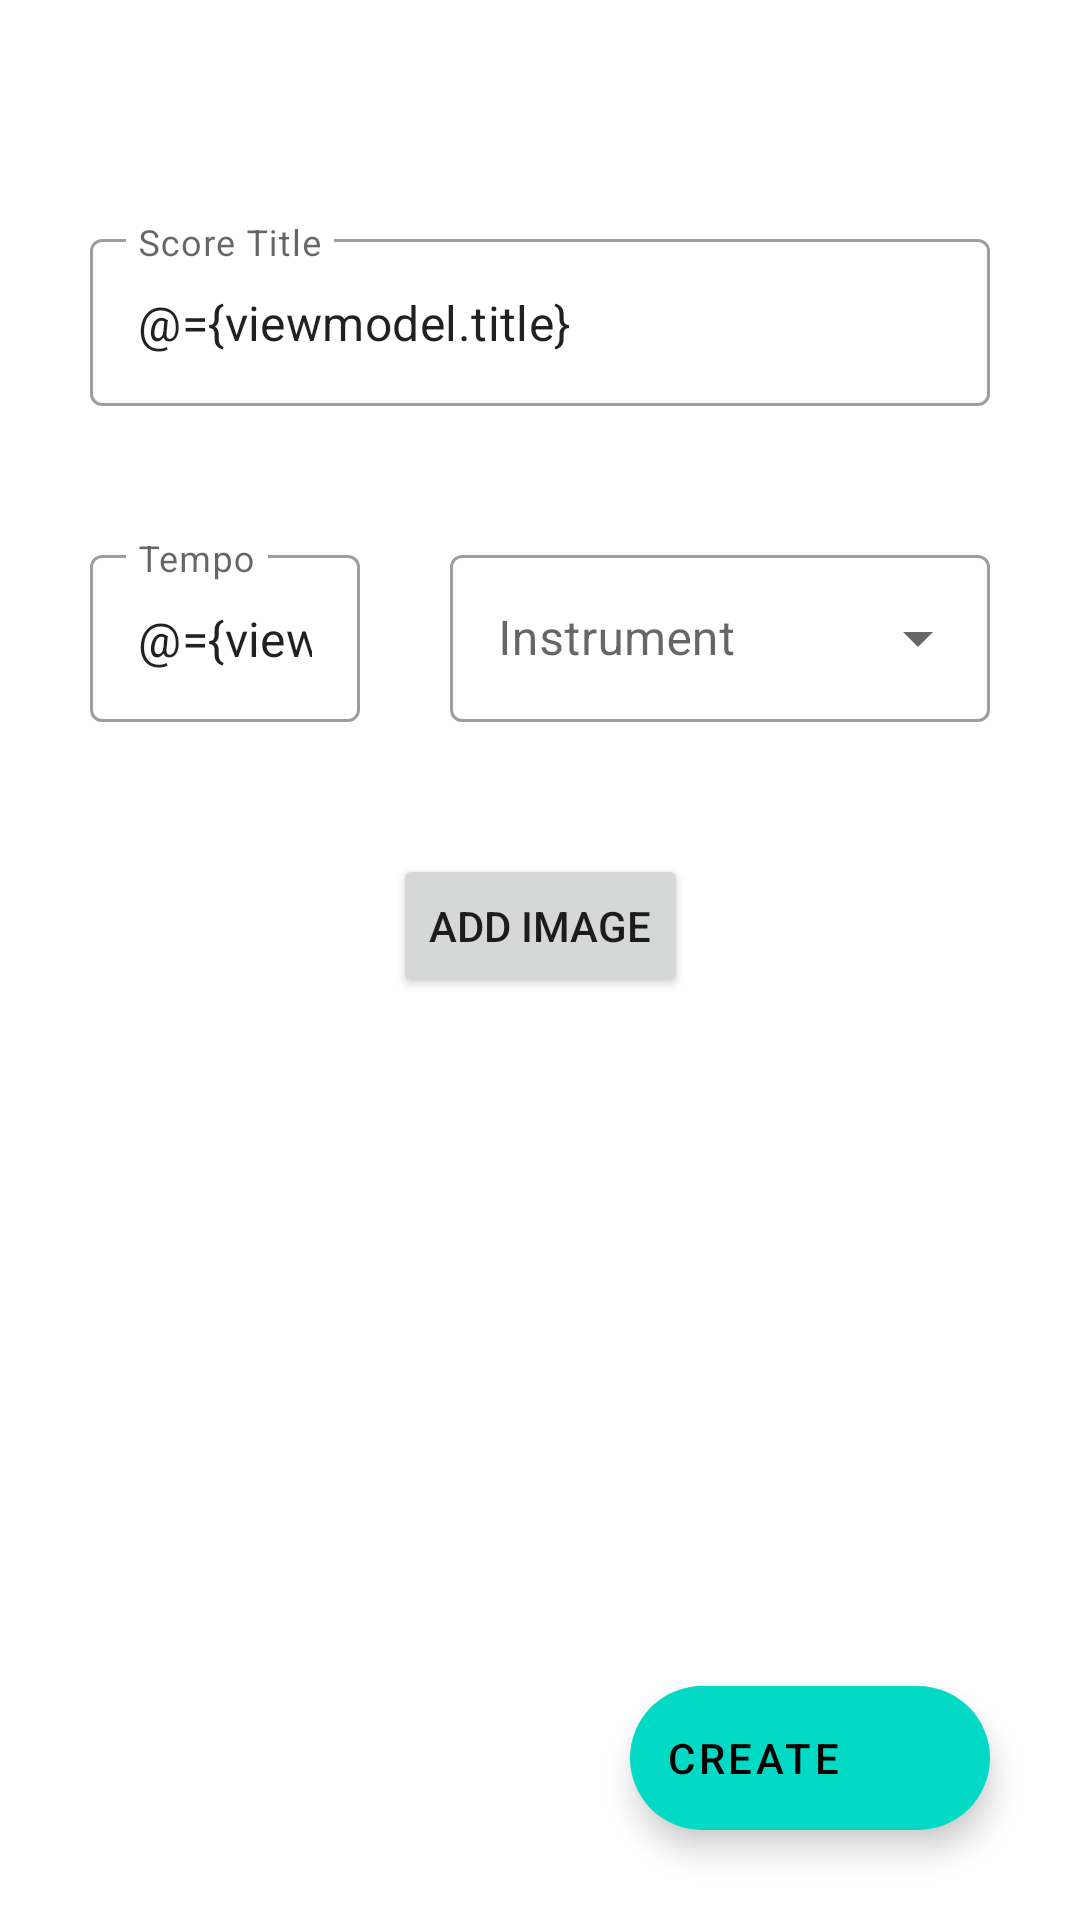

Android layout source for this screen:
<!-- AndroidManifest.xml: application theme Theme.MusicScoreApp -->
<!-- res/layout/activity_add_score.xml -->
<?xml version="1.0" encoding="utf-8"?>
<layout xmlns:android="http://schemas.android.com/apk/res/android"
    xmlns:app="http://schemas.android.com/apk/res-auto"
    xmlns:tools="http://schemas.android.com/tools">

    <data>
        <variable
            name="viewmodel"
            type="com.example.musicscoreapp.AddScoreViewModel"/>
    </data>

    <androidx.constraintlayout.widget.ConstraintLayout
        android:layout_width="match_parent"
        android:layout_height="match_parent"
        android:clipChildren="true"
        android:clipToPadding="false"
        android:padding="30dp"
        tools:context=".AddScoreActivity">

        <com.google.android.material.textfield.TextInputLayout
            android:id="@+id/textScoreTitle"
            style="@style/Widget.MaterialComponents.TextInputLayout.OutlinedBox"
            android:layout_width="match_parent"
            android:layout_height="wrap_content"
            app:endIconMode="clear_text"
            app:layout_constraintBottom_toTopOf="@+id/constraintDetails"
            app:layout_constraintEnd_toEndOf="parent"
            app:layout_constraintHorizontal_bias="0.5"
            app:layout_constraintStart_toStartOf="parent"
            app:layout_constraintTop_toTopOf="parent"
            app:layout_constraintVertical_chainStyle="spread">

            <com.google.android.material.textfield.TextInputEditText
                android:layout_width="match_parent"
                android:layout_height="wrap_content"
                android:hint="@string/score_title"
                android:inputType="text"
                android:text="@={viewmodel.title}" />
        </com.google.android.material.textfield.TextInputLayout>

        <androidx.constraintlayout.widget.ConstraintLayout
            android:id="@+id/constraintDetails"
            android:layout_width="match_parent"
            android:layout_height="wrap_content"
            app:layout_constraintBottom_toTopOf="@+id/constraintImages"
            app:layout_constraintEnd_toEndOf="parent"
            app:layout_constraintHorizontal_bias="0.5"
            app:layout_constraintStart_toStartOf="parent"
            app:layout_constraintTop_toBottomOf="@+id/textScoreTitle">

            <com.google.android.material.textfield.TextInputLayout
                android:id="@+id/textTempo"
                style="@style/Widget.MaterialComponents.TextInputLayout.OutlinedBox"
                android:layout_width="0dp"
                android:layout_height="wrap_content"
                app:layout_constraintBottom_toBottomOf="parent"
                app:layout_constraintEnd_toStartOf="@+id/textDropdownInstrument"
                app:layout_constraintHorizontal_bias="0.5"
                app:layout_constraintHorizontal_chainStyle="spread_inside"
                app:layout_constraintStart_toStartOf="parent"
                app:layout_constraintTop_toTopOf="parent"
                app:layout_constraintWidth_percent="0.3">

                <com.google.android.material.textfield.TextInputEditText
                    android:layout_width="match_parent"
                    android:layout_height="wrap_content"
                    android:hint="@string/tempo"
                    android:inputType="number"
                    android:text="@={viewmodel.tempoString}" />
            </com.google.android.material.textfield.TextInputLayout>

            <com.google.android.material.textfield.TextInputLayout
                android:id="@+id/textDropdownInstrument"
                style="@style/Widget.MaterialComponents.TextInputLayout.OutlinedBox.ExposedDropdownMenu"
                android:layout_width="0dp"
                android:layout_height="wrap_content"
                app:layout_constraintBottom_toBottomOf="parent"
                app:layout_constraintEnd_toEndOf="parent"
                app:layout_constraintHorizontal_bias="0.5"
                app:layout_constraintStart_toEndOf="@+id/textTempo"
                app:layout_constraintTop_toTopOf="parent"
                app:layout_constraintWidth_percent="0.6">

                <AutoCompleteTextView
                    android:id="@+id/autoCompleteInstrument"
                    style="dense"
                    android:layout_width="match_parent"
                    android:layout_height="wrap_content"
                    android:layout_weight="1"
                    android:completionThreshold="100"
                    android:hint="@string/instrument"
                    android:inputType="none" />
            </com.google.android.material.textfield.TextInputLayout>
        </androidx.constraintlayout.widget.ConstraintLayout>

        <androidx.constraintlayout.widget.ConstraintLayout
            android:id="@+id/constraintImages"
            android:layout_width="match_parent"
            android:layout_height="0dp"
            android:layout_marginBottom="20dp"
            app:layout_constraintBottom_toBottomOf="parent"
            app:layout_constraintEnd_toEndOf="parent"
            app:layout_constraintHeight_percent="0.45"
            app:layout_constraintHorizontal_bias="0.5"
            app:layout_constraintStart_toStartOf="parent"
            app:layout_constraintTop_toBottomOf="@+id/constraintDetails">

            <Button
                android:id="@+id/buttonAddImage"
                android:layout_width="wrap_content"
                android:layout_height="wrap_content"
                android:text="@string/add_image"
                app:icon="@drawable/ic_baseline_add_to_photos_24"
                app:layout_constraintBottom_toTopOf="@+id/recyclerViewImages"
                app:layout_constraintEnd_toEndOf="parent"
                app:layout_constraintHorizontal_bias="0.5"
                app:layout_constraintStart_toStartOf="parent"
                app:layout_constraintTop_toTopOf="parent" />

            <androidx.recyclerview.widget.RecyclerView
                android:id="@+id/recyclerViewImages"
                android:layout_width="0dp"
                android:layout_height="0dp"
                android:orientation="horizontal"
                app:layoutManager="androidx.recyclerview.widget.LinearLayoutManager"
                app:layout_constraintBottom_toBottomOf="parent"
                app:layout_constraintEnd_toEndOf="parent"
                app:layout_constraintHorizontal_bias="0.5"
                app:layout_constraintStart_toStartOf="parent"
                app:layout_constraintTop_toBottomOf="@+id/buttonAddImage" />
        </androidx.constraintlayout.widget.ConstraintLayout>

        <com.google.android.material.floatingactionbutton.ExtendedFloatingActionButton
            android:id="@+id/fabCreate"
            android:layout_width="wrap_content"
            android:layout_height="wrap_content"
            android:clickable="true"
            android:contentDescription="@string/create"
            android:text="@string/create"
            app:icon="@drawable/ic_baseline_add_task_24"
            app:iconGravity="end"
            app:layout_constraintBottom_toBottomOf="parent"
            app:layout_constraintEnd_toEndOf="parent" />
    </androidx.constraintlayout.widget.ConstraintLayout>
</layout>
<!-- resources referenced by this layout -->
<resources>
  <string name="add_image">Add image</string>
  <string name="create">Create</string>
  <string name="instrument">Instrument</string>
  <string name="score_title">Score Title</string>
  <string name="tempo">Tempo</string>
  <style name="Theme.MusicScoreApp" parent="Theme.MaterialComponents.DayNight.DarkActionBar">
          
          <item name="colorPrimary">@color/purple_500</item>
          <item name="colorPrimaryVariant">@color/purple_700</item>
          <item name="colorOnPrimary">@color/white</item>
          
          <item name="colorSecondary">@color/teal_200</item>
          <item name="colorSecondaryVariant">@color/teal_700</item>
          <item name="colorOnSecondary">@color/black</item>
          
          <item name="android:statusBarColor" tools:targetApi="l">?attr/colorPrimaryVariant</item>
          
      </style>
  <color name="purple_500">#FF6200EE</color>
  <color name="purple_700">#FF3700B3</color>
  <color name="white">#FFFFFFFF</color>
  <color name="teal_200">#FF03DAC5</color>
  <color name="teal_700">#FF018786</color>
  <color name="black">#FF000000</color>
</resources>
